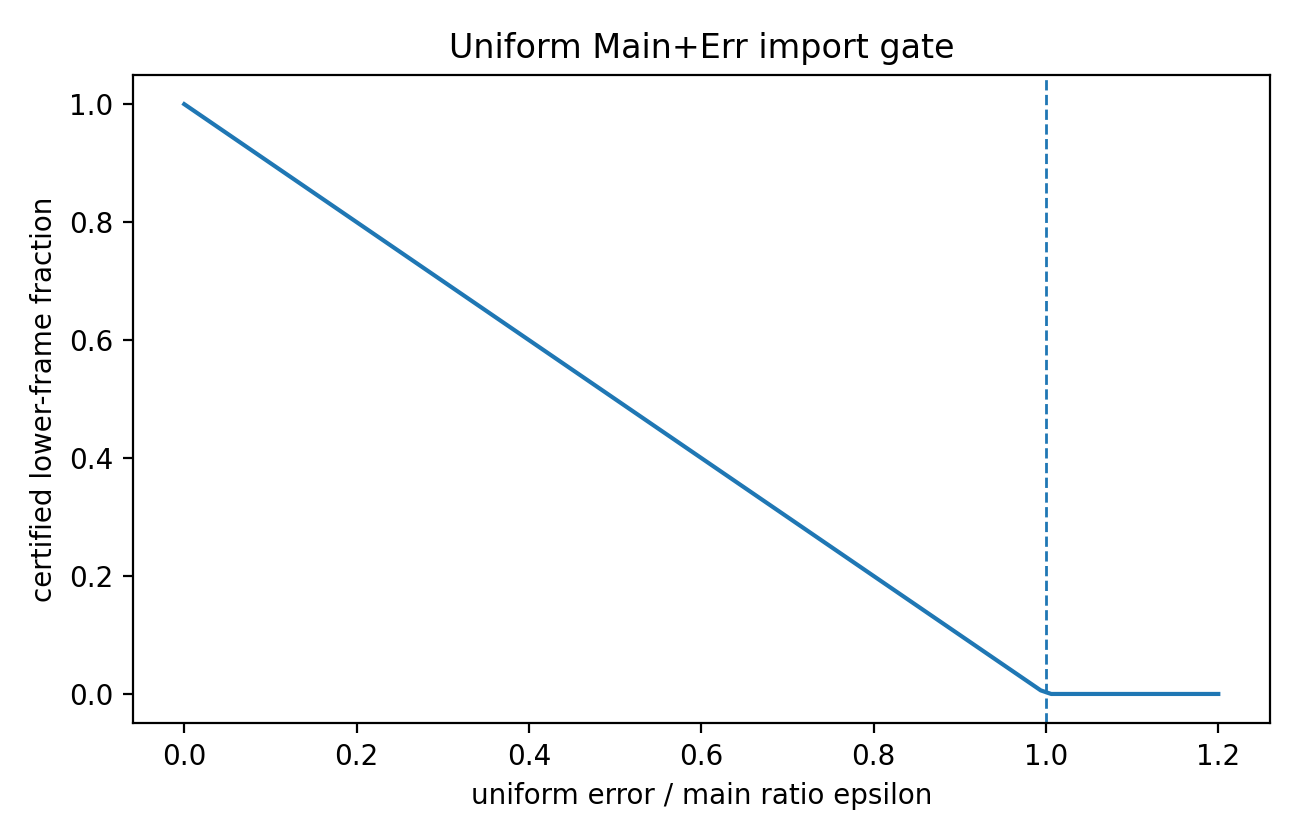

The data file committed next to this chart (first rows):
epsilon_error_ratio, certified_fraction
0.0, 1.0
0.01212, 0.9879
0.02424, 0.9758
0.03636, 0.9636
0.04848, 0.9515
0.06061, 0.9394
0.07273, 0.9273
0.08485, 0.9152
0.09697, 0.903
0.1091, 0.8909
0.1212, 0.8788
0.1333, 0.8667
0.1455, 0.8545
0.1576, 0.8424
0.1697, 0.8303
0.1818, 0.8182
0.1939, 0.8061
0.2061, 0.7939
0.2182, 0.7818
0.2303, 0.7697
0.2424, 0.7576
0.2545, 0.7455
0.2667, 0.7333
0.2788, 0.7212
0.2909, 0.7091
0.303, 0.697
0.3152, 0.6848
0.3273, 0.6727
0.3394, 0.6606
0.3515, 0.6485
0.3636, 0.6364
0.3758, 0.6242
0.3879, 0.6121
0.4, 0.6
0.4121, 0.5879
0.4242, 0.5758
0.4364, 0.5636
0.4485, 0.5515
0.4606, 0.5394
0.4727, 0.5273
0.4848, 0.5152
0.497, 0.503
0.5091, 0.4909
0.5212, 0.4788
0.5333, 0.4667
0.5455, 0.4545
0.5576, 0.4424
0.5697, 0.4303
0.5818, 0.4182
0.5939, 0.4061
0.6061, 0.3939
0.6182, 0.3818
0.6303, 0.3697
0.6424, 0.3576
0.6545, 0.3455
0.6667, 0.3333
0.6788, 0.3212
0.6909, 0.3091
0.703, 0.297
0.7152, 0.2848
... 40 more rows
